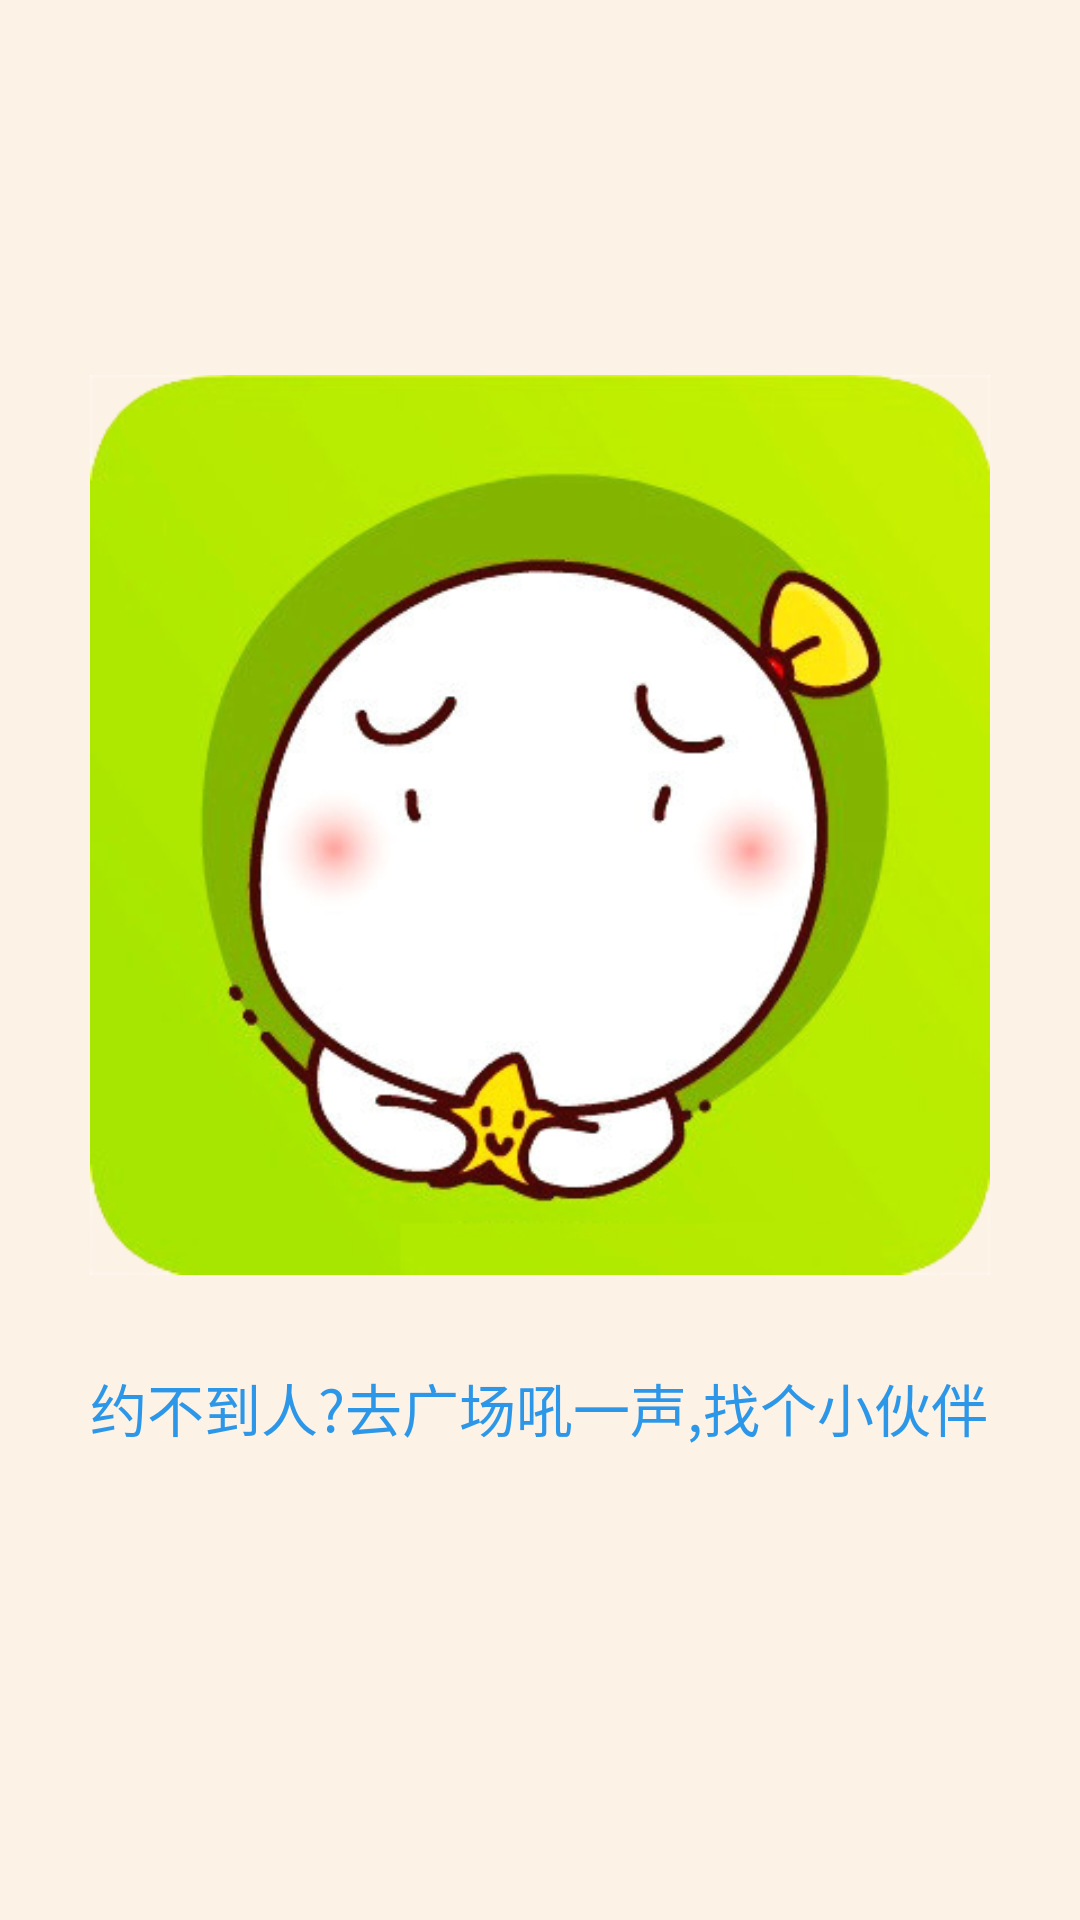

Layout XML and referenced resources for this Android screen:
<!-- AndroidManifest.xml: application theme AppTheme.Dark -->
<!-- res/layout/contact_fragment.xml -->
<?xml version="1.0" encoding="utf-8"?>


<RelativeLayout xmlns:android="http://schemas.android.com/apk/res/android"
              android:layout_width="match_parent"
              android:layout_height="match_parent"
                android:gravity="center"
                android:background="#fdf2e6"
              android:orientation="vertical">

   <ImageView
       android:id="@+id/chatting_iv_sad"
       android:layout_gravity="center"
       android:layout_width="300dp"
       android:layout_height="wrap_content"
       android:src="@drawable/sad"
       android:layout_marginBottom="30dp"
       android:adjustViewBounds="true"/>

    <TextView
        android:id="@+id/chatting_tv_go_square"
        android:layout_width="300dp"
        android:layout_height="60dp"
        android:layout_gravity="center"
        android:textColor="@color/common_blue"
        android:textSize="19sp"
        android:text="约不到人?去广场吼一声,找个小伙伴"
        android:layout_below="@+id/chatting_iv_sad"/>
</RelativeLayout>
<!-- resources referenced by this layout -->
<resources>
  <color name="common_blue">#2c97e8</color>
  <!-- drawable sad: png bitmap (drawable-xhdpi, 132894 bytes) -->
  <style name="AppTheme.Dark" parent="Theme.AppCompat.NoActionBar">
          <item name="colorPrimary">@color/primary</item>
          <item name="colorPrimaryDark">@color/primary_dark</item>
          <item name="colorAccent">@color/accent</item>
  
          <item name="android:textColor">@color/primary_text</item>
          <item name="android:windowBackground">@color/white</item>
          <item name="colorControlNormal">@color/iron</item>
          <item name="colorControlActivated">@color/white</item>
          <item name="colorControlHighlight">@color/white</item>
          <item name="android:textColorHint">@color/colorGrey</item>
  
          <item name="colorButtonNormal">@color/primary_dark</item>
      </style>
  <color name="primary">#F7C282</color>
  <color name="primary_dark">#DEAE75</color>
  <color name="accent">#00BCD4</color>
  <color name="primary_text">#212121</color>
  <color name="white">#FFFFFF</color>
  <color name="iron">#CCCCCC</color>
  <color name="colorGrey">#7c7676</color>
</resources>
